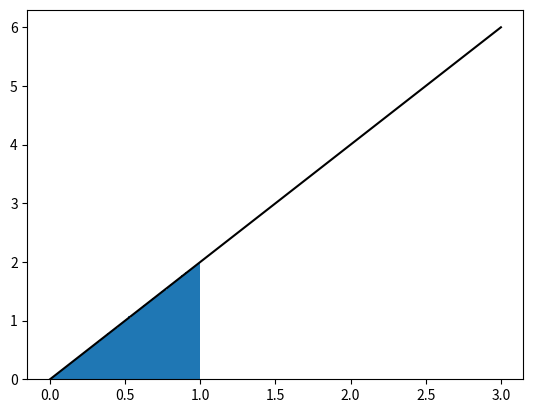

Source code (Python):
import numpy as np
from matplotlib import pyplot as plt
from mpl_toolkits import mplot3d

#import scipy.integrate as integrate

#def real_integrand(x,s): return np.real(x**(s-1)*np.exp(-x**2-x))
#def imag_integrand(x,s): return np.imag(x**(s-1)*np.exp(-x**2-x))
#def special_int(s):  
#  r = integrate.quad(real_integrand, 0, np.inf, args=(s))
#  i = integrate.quad(imag_integrand, 0, np.inf, args=(s))
#  #return (r[0]+ 1j*i[0],r[1:],i[1:])  
#  return r[0]+ 1j*i[0], r[1], i[1]

#vec_int = np.vectorize(special_int)

keyword = "Linear_Ramp"

size = 1000000

lengths = np.sqrt(np.random.uniform(0,1,size=size))

## Show a histogram
plt.hist(lengths, bins = 100, density = True)

xx = np.linspace(0,3,100)
plt.plot(xx,2*xx,'k-')


plt.show()

#exit()



## Generate reail and imaginary part complex moments
s_size = 5
s1 = np.random.uniform(low = 1, high = 7, size = s_size)
s2 = np.random.uniform(low = -1*np.pi, high = 1*np.pi, size = s_size)
s = np.expand_dims(s1 + s2*1j, axis = 0)
print(s)

#s = np.array([1+0j,2+0j,3+0j,4+0j, 1.5+1j, 1.5-1j, 2.5+1.5j, 2.5-1.5j])

#q, qre, qie = vec_int(s)



## For each moment, get the expectation of s-1 for Mellin Transform
q = np.mean(np.power(np.expand_dims(lengths,1),s-1),axis=0)

from scipy.special import gamma

#q_true = 4 * 2**s * gamma(1 + s/2) * gamma(1 + s)/ np.sqrt(np.pi) /gamma(2+s)/gamma(5/2 + s/2)


#print(q)
#print(q_true)
#exit()

## Also get the expectation of E[logX X^(s-1)] which is the derivative of the fingerprint.

dq = np.mean( np.expand_dims(np.log(lengths), axis = 1) * np.power(np.expand_dims(lengths,1),s-1),axis=0)
ddq = np.mean( np.expand_dims(np.log(lengths)**2, axis = 1) * np.power(np.expand_dims(lengths,1),s-1),axis=0)
s = s[0]

## Get the ratio...
def plot_three_dim(q):
  ax = plt.axes(projection='3d')
  # Data for three-dimensional scattered points
  ax.scatter3D(np.real(s), np.imag(s), np.real(q), c=np.real(q), cmap='Reds');
  ax.scatter3D(np.real(s), np.imag(s), np.imag(q), c=np.imag(q), cmap='Greens');
  ax.set_xlabel('Re(s)')
  ax.set_ylabel('Im(s)')
  ax.set_zlabel('$E[x^{s-1}]$')
  plt.show()
  
  ax = plt.axes(projection='3d')
  # Data for three-dimensional scattered points
  ax.scatter3D(np.real(s), np.imag(s), np.real(np.log(q)), c=np.real(np.log(q)), cmap='Reds');
  ax.scatter3D(np.real(s), np.imag(s), np.imag(np.log(q)), c=np.imag(np.log(q)), cmap='Greens');
  ax.set_xlabel('Re(s)')
  ax.set_ylabel('Im(s)')
  ax.set_zlabel('$\log E[x^{s-1}]$')
  plt.show()

if(False):
  plot_three_dim(q)
  plot_three_dim(dq)
  plot_three_dim(dq/q)



## Save out exact learning data (complex moments)
np.save("s_values_{}".format(keyword),s)
np.save("moments_{}".format(keyword),q)
np.save("logmoments_{}".format(keyword),np.log(q))
np.save("derivative_{}".format(keyword),dq)
np.save("logderivative_{}".format(keyword),dq/q)
np.save("logderivative2_{}".format(keyword),ddq/q)




#np.save("real_error_{}".format(keyword),qre)
#np.save("imag_error_{}".format(keyword),qie)
